Photos from the image-classification dataset "dataset" in the GitHub repository SalvaSsj/IA-Proyect. Its 6 classes are: aluminio, botella, carton, inorganic waste, lata, organic waste.

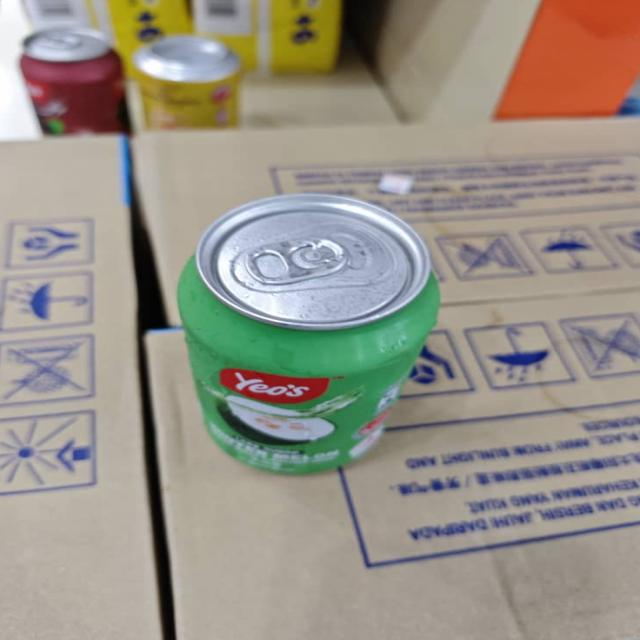
Label: aluminio

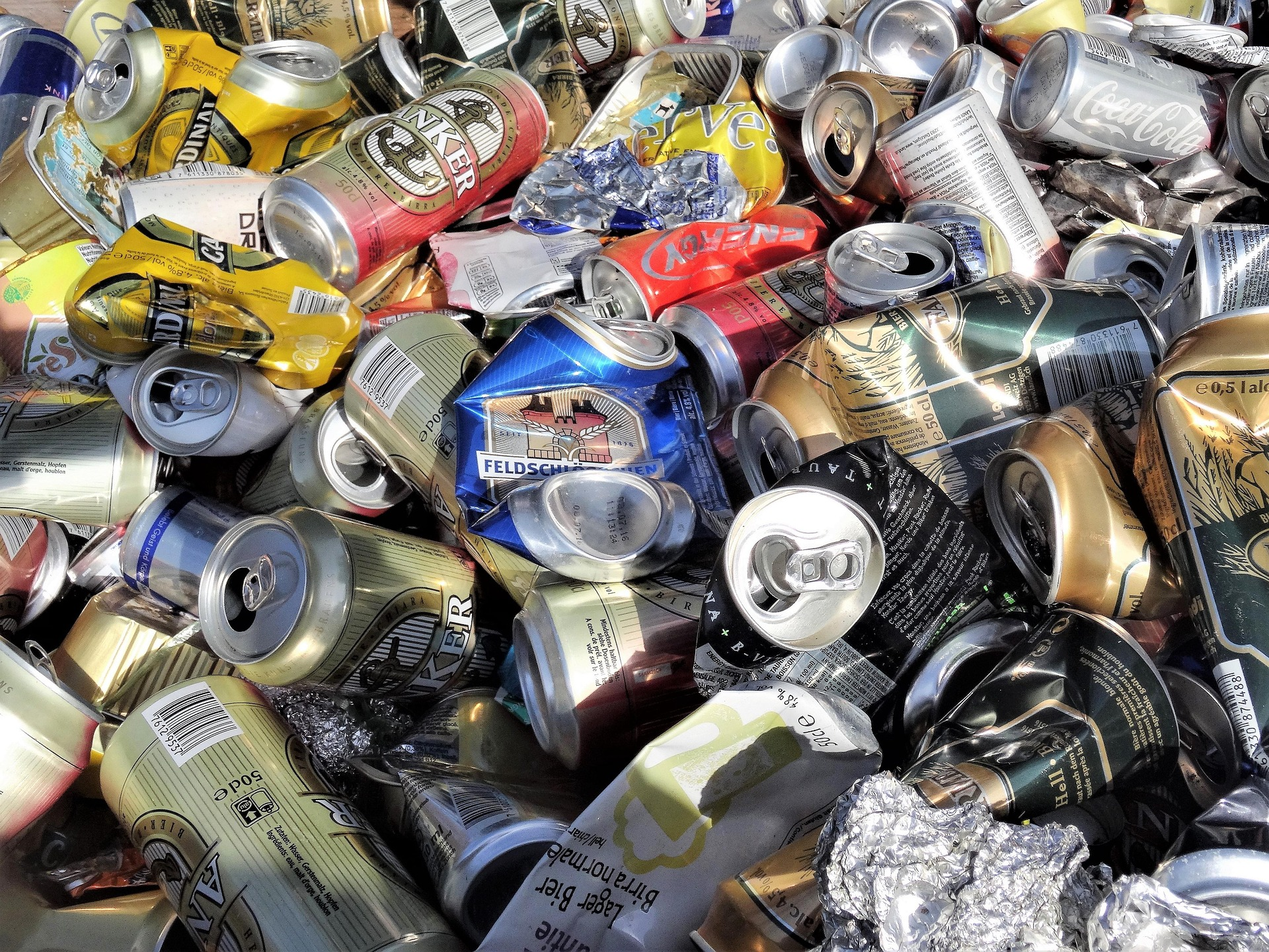
Label: lata

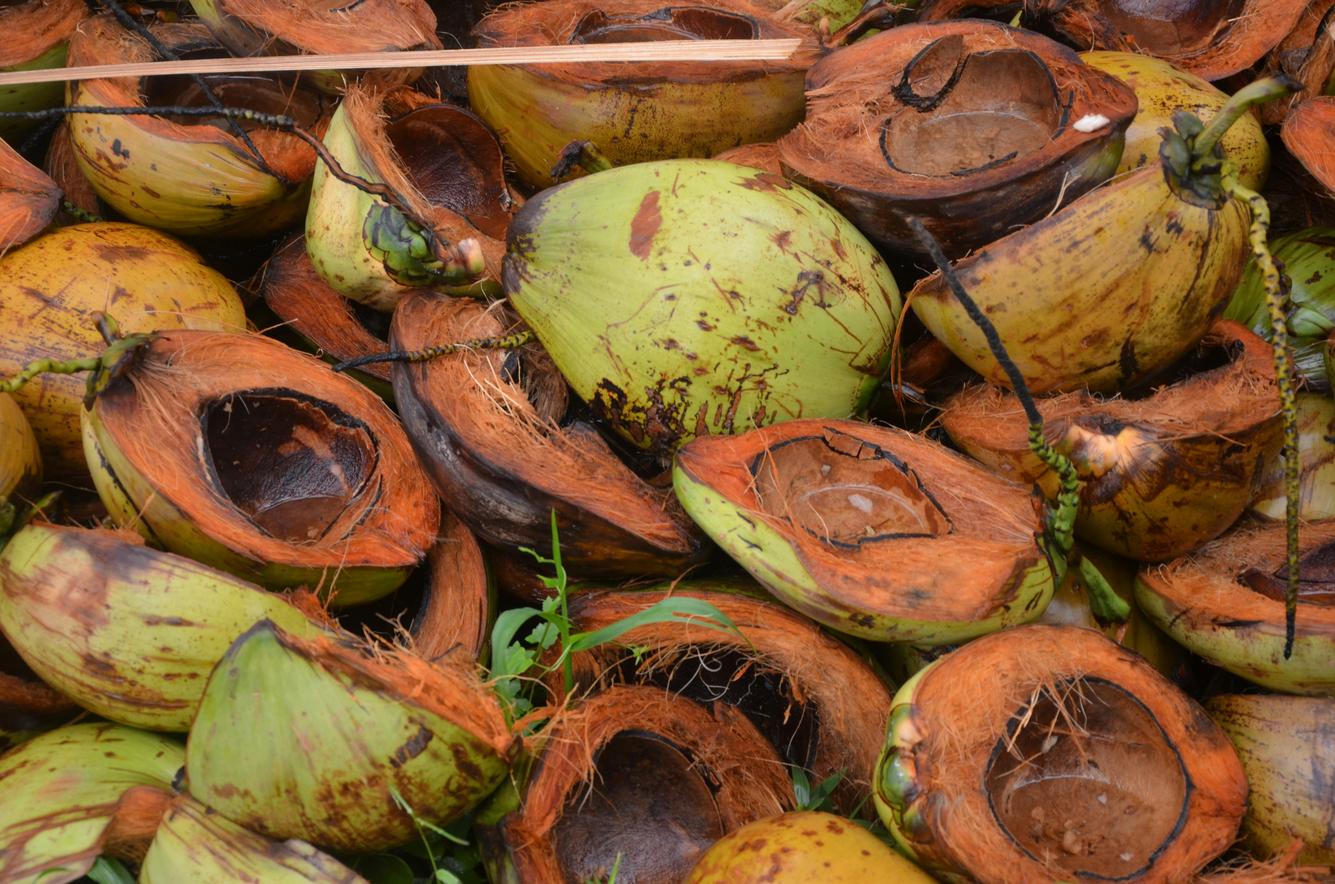
Label: organic waste

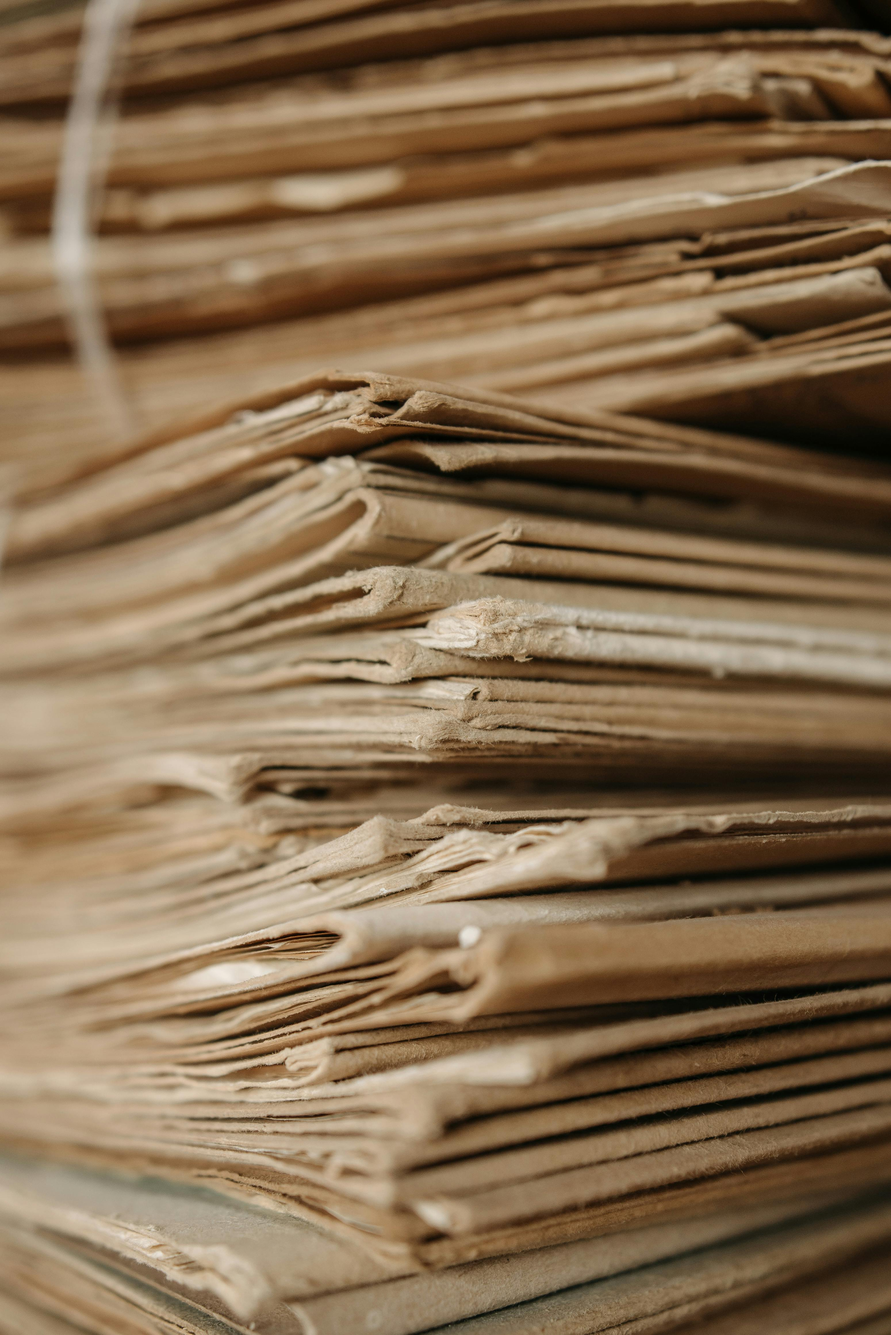
Label: carton

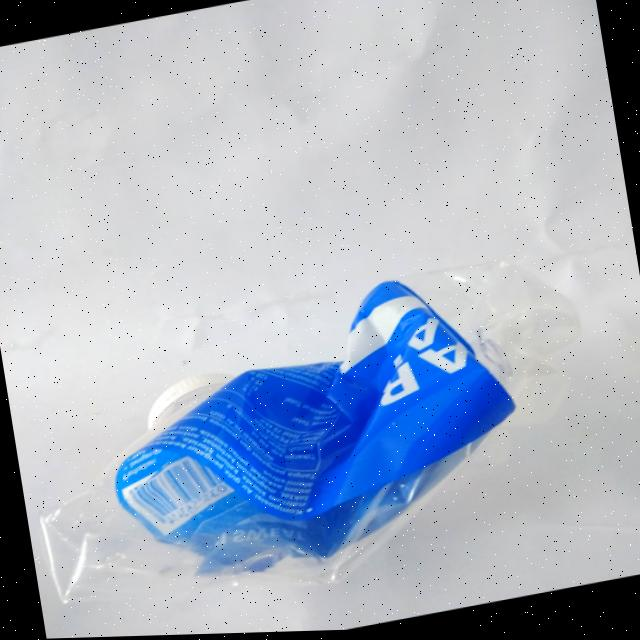
Label: botella

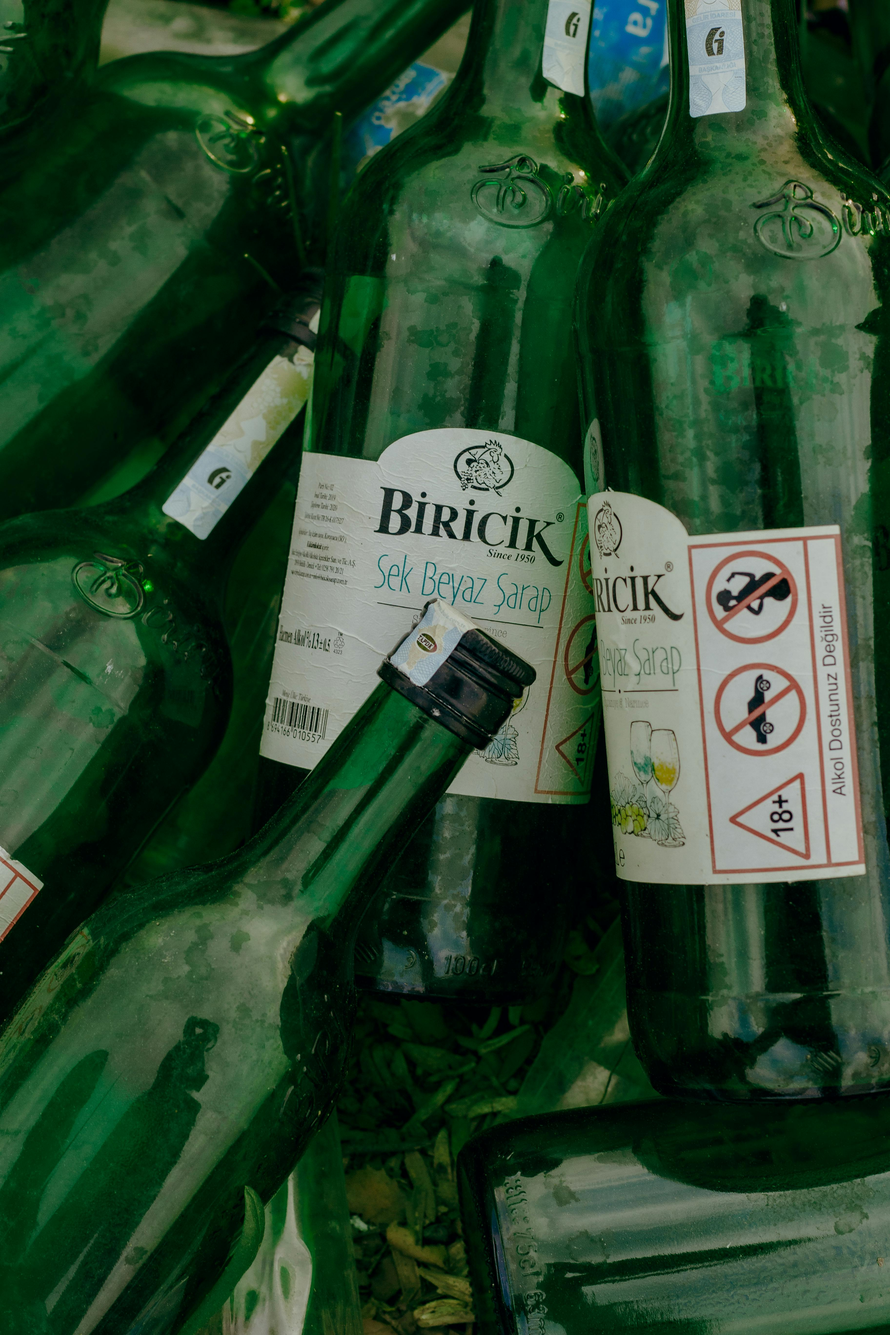
Label: inorganic waste
